Run: headless pygame with SDL's dummy video driver; simulated clock (each Clock.tick advances the game by its frame time, no real sleeping); random seed 0; keys injected as events and as key.get_pressed() state; mouse plan: one left click at the window centre at the start of phase 2, then a move to the lower-right quarter at the start of phase 3.
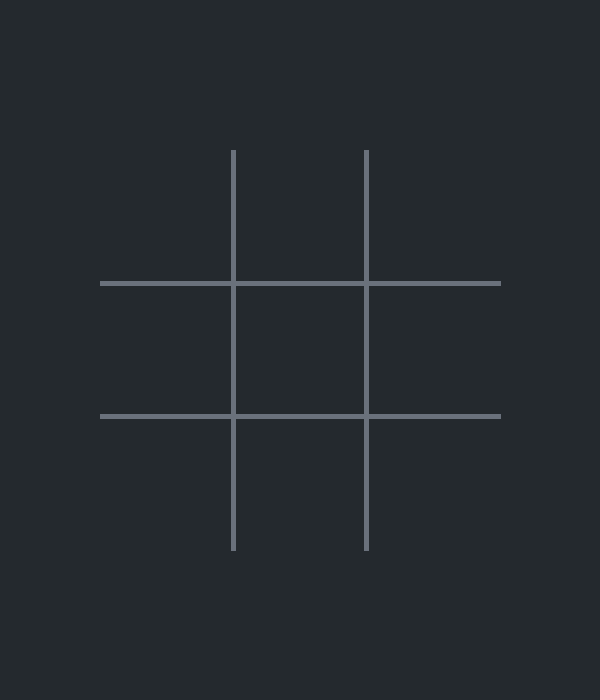
Frame 1 of 4 · flips 1–60 · no input
Frame 2 of 4 · flips 61–180 · clicked the window centre · tapped SPACE, RETURN · held RIGHT (→), D · screen unchanged from frame 1, image omitted
Frame 3 of 4 · flips 181–300 · moved the mouse to the lower-right quarter · held DOWN (↓), S · screen unchanged from frame 2, image omitted
Frame 4 of 4 · flips 301–420 · held LEFT (←), A, UP (↑), W · screen unchanged from frame 3, image omitted

The pygame program that drew these frames:

import pygame

SCREEN_WIDTH, SCREEN_HEIGHT = 600, 700
FPS = 60

PANEL_SIZE = 400
MARGIN = 100
GRID_TOP = 150
ROWS, COLS = 3, 3
CELL_SIZE = PANEL_SIZE // COLS
LINE_WIDTH = 5
TEXT_COLOR = (214, 216, 218)
LINE_COLOR = (106, 113, 124)
BG_COLOR = (36, 41, 46)


class TicTacToe:
    def __init__(self):
        self.x_o = 'x'
        self.winner = None
        self.draw = None
        self.board = [[None]*3, [None]*3, [None]*3]

    @staticmethod
    def draw_layout(screen):
        for i in range(1, ROWS):
            pygame.draw.line(screen, LINE_COLOR, (MARGIN, GRID_TOP + i * CELL_SIZE), (PANEL_SIZE + MARGIN, GRID_TOP + i * CELL_SIZE), LINE_WIDTH)
        for i in range(1, COLS):
            pygame.draw.line(screen, LINE_COLOR, (MARGIN + i * CELL_SIZE, GRID_TOP), (MARGIN + i * CELL_SIZE, GRID_TOP + PANEL_SIZE), LINE_WIDTH)


class Game:
    def __init__(self):
        pygame.init()
        pygame.display.set_caption("Tic Tac Toe")
        self.screen = pygame.display.set_mode((SCREEN_WIDTH, SCREEN_HEIGHT))
        self.clock = pygame.time.Clock()
        self.running = True
        self.tictactoe = TicTacToe()

    def draw(self):
        self.screen.fill(BG_COLOR)
        self.tictactoe.draw_layout(self.screen)
        pygame.display.update()

    def update(self):
        pass

    def events(self):
        for event in pygame.event.get():
            if event.type == pygame.QUIT:
                self.running = False

            if event.type == pygame.MOUSEBUTTONDOWN:
                if event.button == 1:
                    x, y = event.pos
                    row, col = (y - GRID_TOP) // CELL_SIZE, (x - MARGIN) // CELL_SIZE
                    print(f'Row{row} Col{col}')

    def run(self):
        while self.running:
            self.clock.tick(FPS)
            self.draw()
            self.events()


def main():
    game = Game()
    game.run()
    pygame.quit()

if __name__ == '__main__':
    main()
